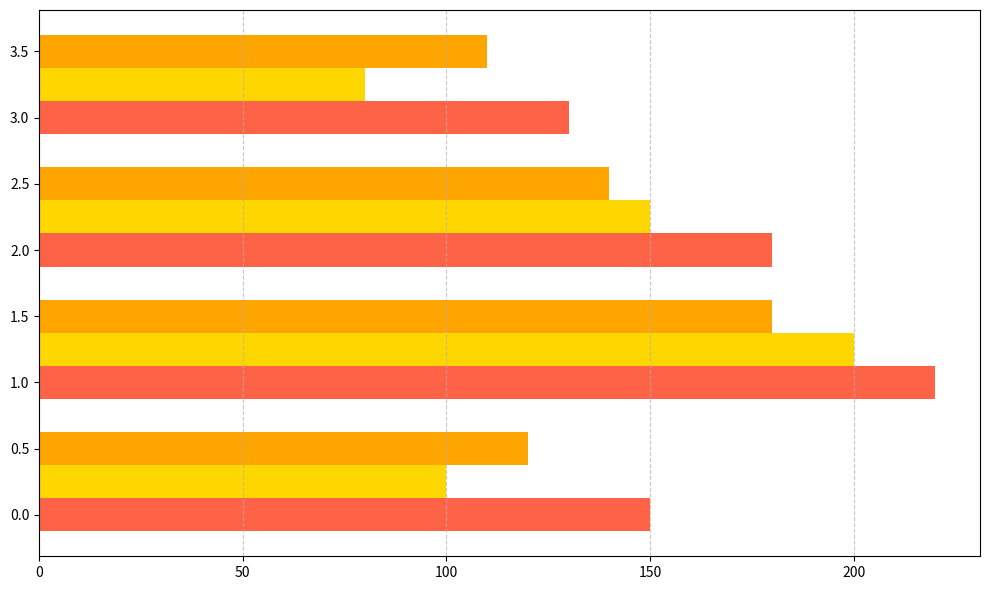

This figure's Python source:
import matplotlib.pyplot as plt
import numpy as np

# Data (in kilograms)
apples_consumption = [150, 220, 180, 130]
bananas_consumption = [100, 200, 150, 80]
oranges_consumption = [120, 180, 140, 110]

# Aggregate data
data = [apples_consumption, bananas_consumption, oranges_consumption]

# Number of seasons
n_seasons = 4

# Define the positions of the bars
y = np.arange(n_seasons)
bar_height = 0.25

# Create the plot
fig, ax = plt.subplots(figsize=(10, 6))

# Plot each fruit's consumption as a separate set of horizontal bars
colors = ['#FF6347', '#FFD700', '#FFA500']
for i in range(3):
    bars = ax.barh(y + i * bar_height, data[i], height=bar_height, color=colors[i])

# Add gridlines for better readability
ax.xaxis.grid(True, linestyle='--', alpha=0.7)

# Tight layout for better spacing
plt.tight_layout()

# Display the plot
plt.show()
